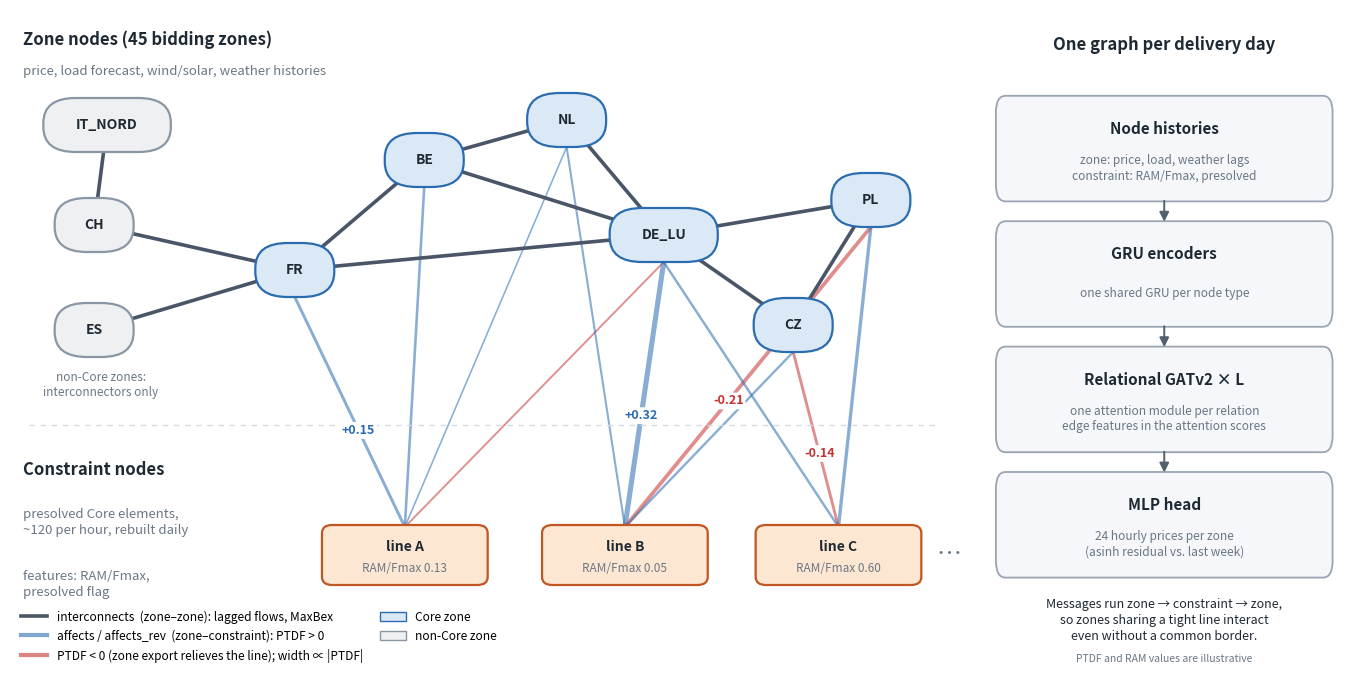

The matplotlib source for this figure: (Note: this script raises an exception after producing the figure.)
"""Draw the relational graph schematic (figures/graph_schematic.png). PTDF values are illustrative."""
import os

import matplotlib.pyplot as plt
from matplotlib.lines import Line2D
from matplotlib.patches import FancyBboxPatch, FancyArrowPatch

INK, MUTED = "#1f2933", "#6b7785"
CORE_FILL, CORE_EDGE = "#dbe8f6", "#2b6cb0"
OTHER_FILL, OTHER_EDGE = "#eef0f2", "#8a96a3"
CON_FILL, CON_EDGE = "#fde7d2", "#c05621"
POS, NEG = "#2b6cb0", "#c53030"
LINK = "#4a5568"

zones = {  # name: (x, y, in Core)
    "ES": (0.35, 3.4, False), "CH": (0.35, 4.45, False), "IT_NORD": (0.45, 5.45, False),
    "FR": (1.9, 4.0, True), "BE": (2.9, 5.1, True), "NL": (4.0, 5.5, True),
    "DE_LU": (4.75, 4.35, True), "PL": (6.35, 4.7, True), "CZ": (5.75, 3.45, True),
}
links = [("ES", "FR"), ("FR", "BE"), ("BE", "NL"), ("NL", "DE_LU"), ("BE", "DE_LU"), ("FR", "DE_LU"),
         ("DE_LU", "PL"), ("DE_LU", "CZ"), ("CZ", "PL"), ("FR", "CH"), ("CH", "IT_NORD")]
cons = {"line A": (2.75, 1.15, 0.13), "line B": (4.45, 1.15, 0.05), "line C": (6.1, 1.15, 0.60)}
ptdf = {  # constraint: {zone: PTDF}
    "line A": {"FR": 0.15, "BE": 0.12, "NL": 0.04, "DE_LU": -0.06},
    "line B": {"DE_LU": 0.32, "NL": 0.08, "PL": -0.21, "CZ": 0.10},
    "line C": {"PL": 0.18, "CZ": -0.14, "DE_LU": 0.11},
}
labelled = {("line A", "FR"), ("line B", "DE_LU"), ("line B", "PL"), ("line C", "CZ")}

fig = plt.figure(figsize=(13.5, 6.6), dpi=200)
ax = fig.add_axes([0.0, 0.0, 0.70, 1.0]); ax.set_xlim(-0.3, 7.0); ax.set_ylim(0.0, 6.6); ax.axis("off")

# layer labels
ax.text(-0.2, 6.25, "Zone nodes (45 bidding zones)", fontsize=12, weight="bold", color=INK)
ax.text(-0.2, 5.95, "price, load forecast, wind/solar, weather histories", fontsize=9.5, color=MUTED)
ax.text(-0.2, 1.95, "Constraint nodes", fontsize=12, weight="bold", color=INK)
ax.text(-0.2, 1.62, "presolved Core elements,\n~120 per hour, rebuilt daily", fontsize=9.5, color=MUTED, va="top",
        linespacing=1.3)
ax.text(-0.2, 1.0, "features: RAM/Fmax,\npresolved flag", fontsize=9.5, color=MUTED, va="top", linespacing=1.3)
ax.axhline(2.45, xmin=0.02, xmax=0.98, color="#d5dbe1", lw=1, ls=(0, (4, 4)))

# zone-constraint edges (signed PTDF), drawn first so nodes sit on top
for c, zs in ptdf.items():
    cx, cy, _ = cons[c]
    for z, v in zs.items():
        zx, zy, _ = zones[z]
        ax.plot([cx, zx], [cy + 0.28, zy - 0.27], color=POS if v > 0 else NEG, lw=0.8 + 9 * abs(v), alpha=0.55,
                solid_capstyle="round", zorder=1)
        if (c, z) in labelled:
            t = 0.42
            ax.text(cx + t * (zx - cx), cy + 0.28 + t * (zy - 0.27 - cy - 0.28), f"{v:+.2f}", fontsize=9,
                    color=POS if v > 0 else NEG, weight="bold", ha="center", va="center", zorder=5,
                    bbox=dict(boxstyle="round,pad=0.15", fc="white", ec="none"))

# zone-zone interconnectors
for a, b in links:
    (xa, ya, _), (xb, yb, _) = zones[a], zones[b]
    ax.plot([xa, xb], [ya, yb], color=LINK, lw=2.6, zorder=2, solid_capstyle="round")

for z, (x, y, core) in zones.items():
    w = 0.42 + 0.075 * len(z)
    ax.add_patch(FancyBboxPatch((x - w / 2, y - 0.25), w, 0.5, boxstyle="round,pad=0.02,rounding_size=0.25",
                                fc=CORE_FILL if core else OTHER_FILL, ec=CORE_EDGE if core else OTHER_EDGE,
                                lw=1.6, zorder=3))
    ax.text(x, y, z, ha="center", va="center", fontsize=10, weight="bold", color=INK, zorder=4)

for c, (x, y, ram) in cons.items():
    ax.add_patch(FancyBboxPatch((x - 0.62, y - 0.28), 1.24, 0.56, boxstyle="round,pad=0.02,rounding_size=0.08",
                                fc=CON_FILL, ec=CON_EDGE, lw=1.6, zorder=3))
    ax.text(x, y + 0.08, c, ha="center", va="center", fontsize=10, weight="bold", color=INK, zorder=4)
    ax.text(x, y - 0.13, f"RAM/Fmax {ram:.2f}", ha="center", va="center", fontsize=8.5, color=MUTED, zorder=4)
ax.text(6.95, 1.15, "…", fontsize=18, color=MUTED, ha="center", va="center")
ax.text(0.4, 2.85, "non-Core zones:\ninterconnectors only", fontsize=8.5, color=MUTED, ha="center", va="center",
        style="italic", linespacing=1.25)

handles = [
    Line2D([], [], color=LINK, lw=2.6, label="interconnects  (zone–zone): lagged flows, MaxBex"),
    Line2D([], [], color=POS, lw=3, alpha=0.6, label="affects / affects_rev  (zone–constraint): PTDF > 0"),
    Line2D([], [], color=NEG, lw=3, alpha=0.6, label="PTDF < 0 (zone export relieves the line); width ∝ |PTDF|"),
    FancyBboxPatch((0, 0), 1, 1, fc=CORE_FILL, ec=CORE_EDGE, label="Core zone"),
    FancyBboxPatch((0, 0), 1, 1, fc=OTHER_FILL, ec=OTHER_EDGE, label="non-Core zone"),
]
ax.legend(handles=handles, loc="lower left", bbox_to_anchor=(0.0, -0.005), fontsize=8.6, frameon=False, ncol=2,
          handlelength=2.2, columnspacing=1.4)

# pipeline panel
px = fig.add_axes([0.71, 0.0, 0.29, 1.0]); px.set_xlim(0, 1); px.set_ylim(0, 1); px.axis("off")
px.text(0.5, 0.94, "One graph per delivery day", ha="center", fontsize=12, weight="bold", color=INK)
steps = [
    ("Node histories", "zone: price, load, weather lags\nconstraint: RAM/Fmax, presolved"),
    ("GRU encoders", "one shared GRU per node type"),
    ("Relational GATv2 × L", "one attention module per relation\nedge features in the attention scores"),
    ("MLP head", "24 hourly prices per zone\n(asinh residual vs. last week)"),
]
ys = [0.79, 0.60, 0.41, 0.22]
for (title, sub), y in zip(steps, ys):
    px.add_patch(FancyBboxPatch((0.08, y - 0.07), 0.84, 0.14, boxstyle="round,pad=0.01,rounding_size=0.025",
                                fc="#f5f7fa", ec="#9aa5b1", lw=1.3))
    px.text(0.5, y + 0.03, title, ha="center", va="center", fontsize=11, weight="bold", color=INK)
    px.text(0.5, y - 0.03, sub, ha="center", va="center", fontsize=8.6, color=MUTED, linespacing=1.25)
for y0, y1 in zip(ys[:-1], ys[1:]):
    px.add_patch(FancyArrowPatch((0.5, y0 - 0.075), (0.5, y1 + 0.075), arrowstyle="-|>", mutation_scale=14,
                                 color="#52606d", lw=1.4))
px.text(0.5, 0.075, "Messages run zone → constraint → zone,\nso zones sharing a tight line interact\n"
        "even without a common border.", ha="center", va="center", fontsize=9, color=INK, style="italic",
        linespacing=1.3)
px.text(0.5, 0.012, "PTDF and RAM values are illustrative", ha="center", fontsize=7.5, color=MUTED)

out = os.path.join(os.path.dirname(os.path.abspath(__file__)), "graph_schematic.png")
fig.savefig(out, dpi=200, facecolor="white")
print(out)
